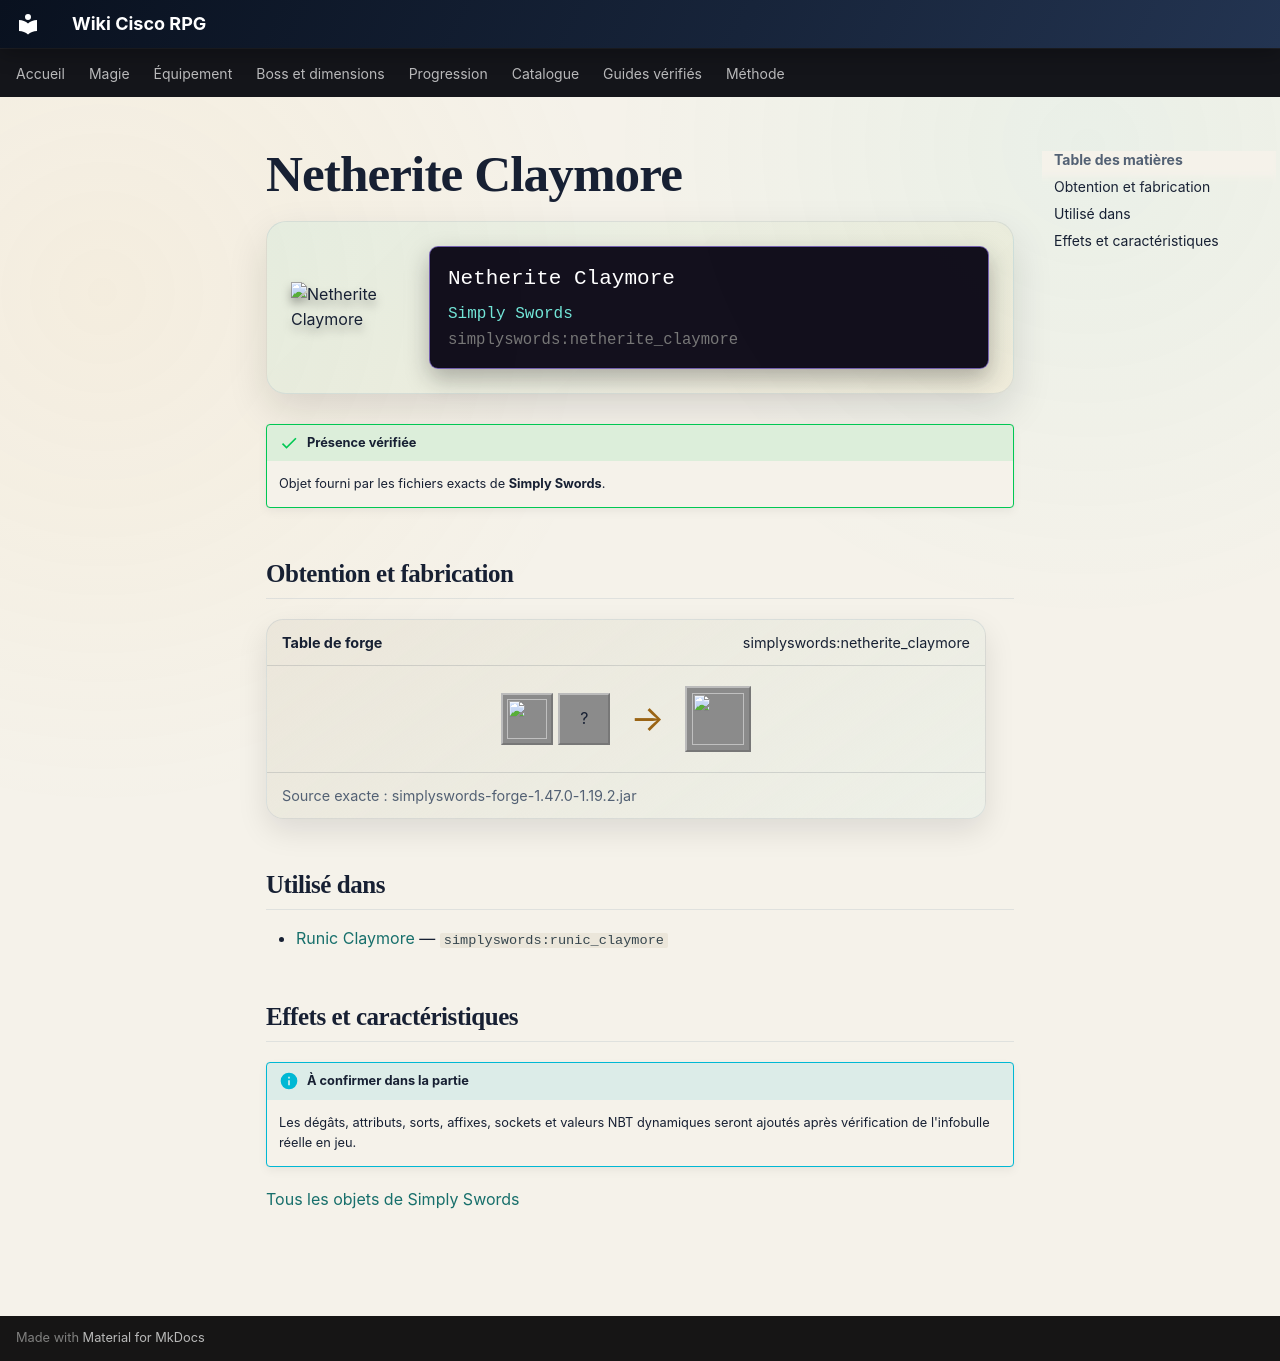

repository: Kloups-Dev/wiki-cisco-rpg · page: catalogue/objets/simplyswords/netherite_claymore/index.html · generator: mkdocs

# Netherite Claymore

<div class="mc-item-showcase">
<img class="mc-item-icon" src="../../../../assets/generated/items/simplyswords/netherite_claymore.png" alt="Netherite Claymore">
<div class="mc-tooltip-card">
<div class="mc-tooltip-card__name">Netherite Claymore</div>
<div class="mc-tooltip-card__mod">Simply Swords</div>
<div class="mc-tooltip-card__id">simplyswords:netherite_claymore</div>
</div>
</div>

!!! success "Présence vérifiée"
    Objet fourni par les fichiers exacts de **Simply Swords**.

## Obtention et fabrication

<div class="jei-recipe"><div class="jei-recipe__head"><strong>Table de forge</strong><span>simplyswords:netherite_claymore</span></div><div class="jei-recipe__body"><div class="jei-inputs"><a class="jei-slot" href="../../../../catalogue/objets/simplyswords/diamond_claymore/" title="Diamond Claymore (simplyswords:diamond_claymore)"><img src="../../../../assets/generated/items/simplyswords/diamond_claymore.png" alt="" loading="lazy"></a><span class="jei-slot" title="Netherite Ingot (minecraft:netherite_ingot)">?</span></div><span class="jei-arrow">→</span><span class="jei-slot jei-slot--result"><img src="../../../../assets/generated/items/simplyswords/netherite_claymore.png" alt=""></span></div><div class="jei-recipe__source">Source exacte : simplyswords-forge-1.47.0-1.19.2.jar</div></div>

## Utilisé dans

- [Runic Claymore](../../../catalogue/objets/simplyswords/runic_claymore.md) — <code>simplyswords:runic_claymore</code>

## Effets et caractéristiques

!!! info "À confirmer dans la partie"
    Les dégâts, attributs, sorts, affixes, sockets et valeurs NBT dynamiques seront ajoutés après vérification de l'infobulle réelle en jeu.

[Tous les objets de Simply Swords](../../../contenu/simply-swords.md)
